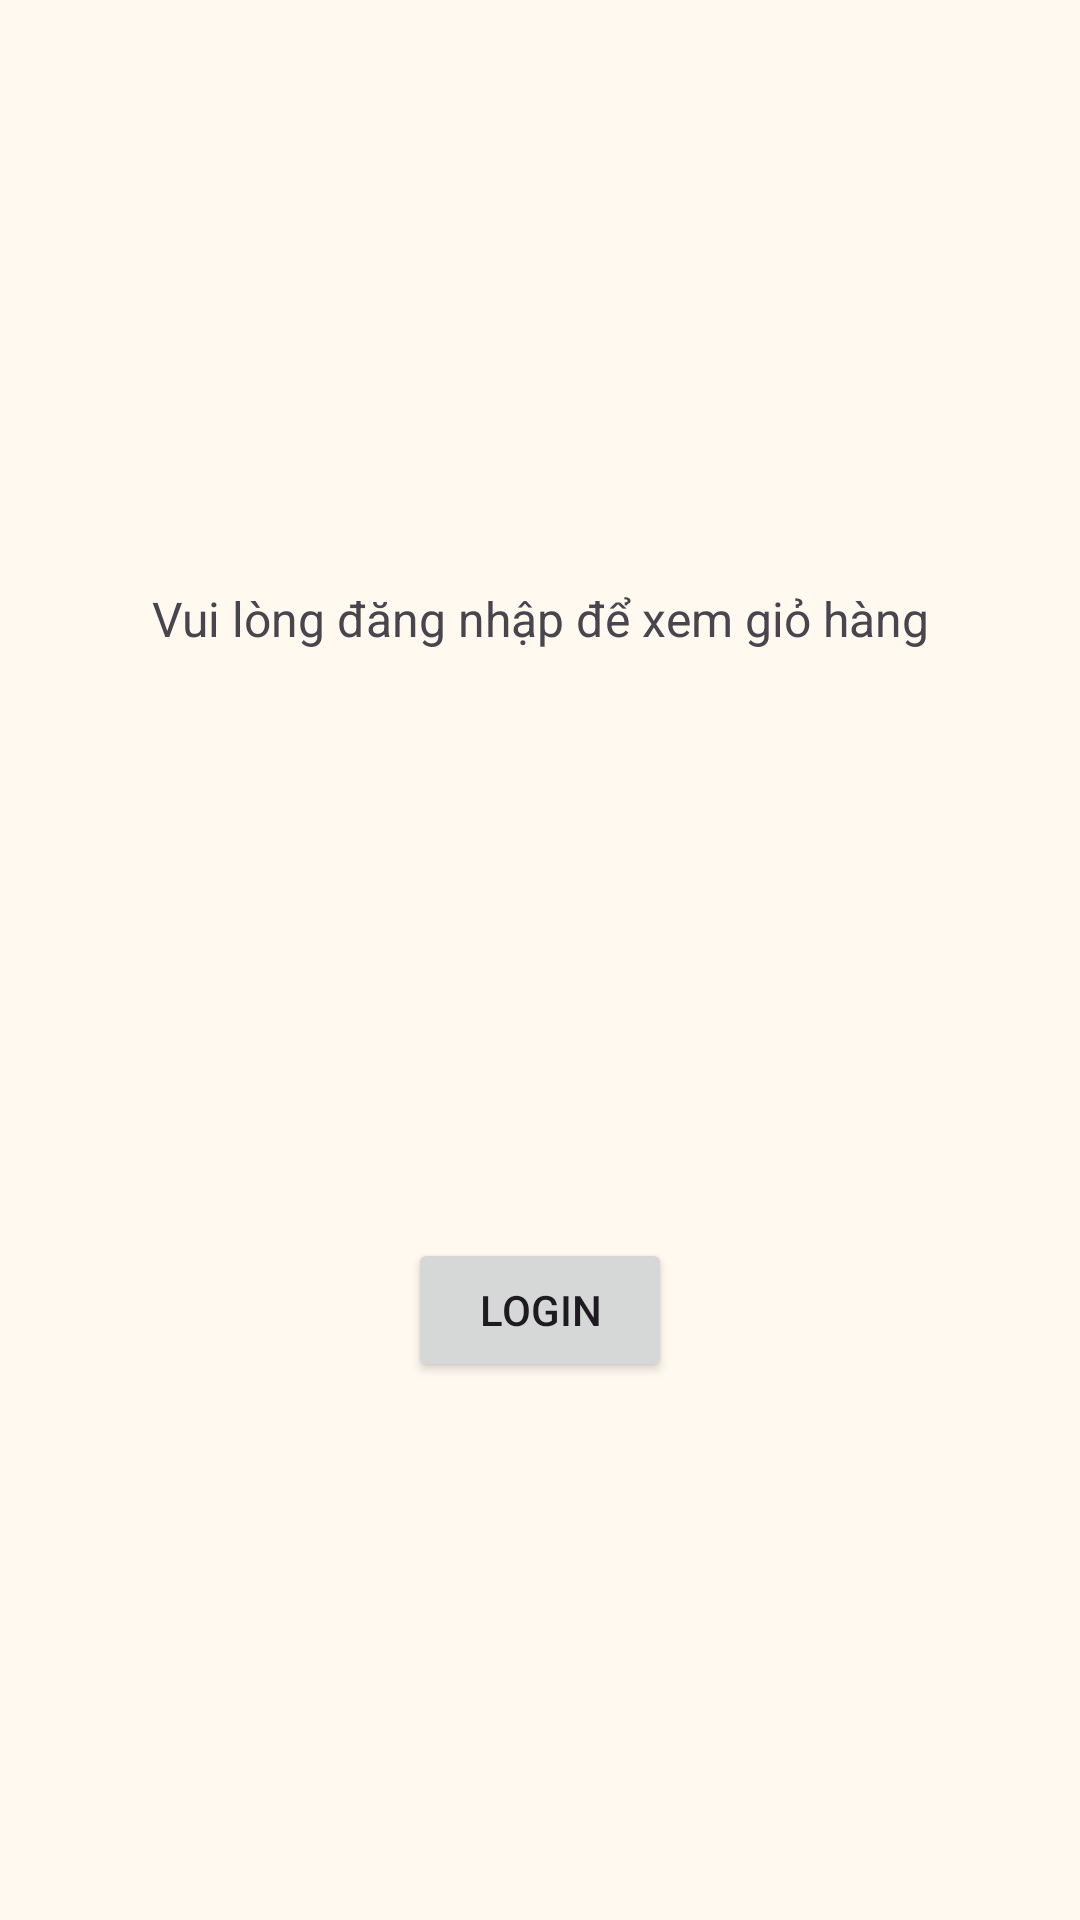

Produce the Android XML layout that renders to this screen, including the resource entries it uses.
<!-- AndroidManifest.xml: application theme Theme.StorageMiniProjectCodeBase2 -->
<!-- res/layout/fragment_cart.xml -->
<?xml version="1.0" encoding="utf-8"?>
<androidx.constraintlayout.widget.ConstraintLayout xmlns:android="http://schemas.android.com/apk/res/android"
    xmlns:app="http://schemas.android.com/apk/res-auto"
    xmlns:tools="http://schemas.android.com/tools"
    android:layout_width="match_parent"
    android:layout_height="match_parent"
    tools:context="com.example.storageminiprojectcodebase2.ui.order.CartFragment">

    <TextView
        android:id="@+id/text_login_required"
        android:layout_width="0dp"
        android:layout_height="wrap_content"
        android:padding="16dp"
        android:text="Vui lòng đăng nhập để xem giỏ hàng"
        android:textAlignment="center"
        android:textSize="16sp"
        app:layout_constraintBottom_toTopOf="@+id/btn_login"
        app:layout_constraintEnd_toEndOf="parent"
        app:layout_constraintStart_toStartOf="parent"
        app:layout_constraintTop_toTopOf="parent" />

    <Button
        android:id="@+id/btn_login"
        android:layout_width="wrap_content"
        android:layout_height="wrap_content"
        android:text="@string/login"
        app:layout_constraintTop_toBottomOf="@+id/text_login_required"
        app:layout_constraintBottom_toBottomOf="parent"
        app:layout_constraintStart_toStartOf="parent"
        app:layout_constraintEnd_toEndOf="parent" />

    <androidx.recyclerview.widget.RecyclerView
        android:id="@+id/recycler_cart"
        android:layout_width="0dp"
        android:layout_height="0dp"
        android:visibility="gone"
        app:layout_constraintTop_toTopOf="parent"
        app:layout_constraintBottom_toTopOf="@+id/btn_checkout"
        app:layout_constraintStart_toStartOf="parent"
        app:layout_constraintEnd_toEndOf="parent" />

    <TextView
        android:id="@+id/text_empty"
        android:layout_width="wrap_content"
        android:layout_height="wrap_content"
        android:visibility="gone"
        android:text="Giỏ hàng trống"
        android:textSize="16sp"
        app:layout_constraintTop_toTopOf="parent"
        app:layout_constraintBottom_toTopOf="@+id/btn_checkout"
        app:layout_constraintStart_toStartOf="parent"
        app:layout_constraintEnd_toEndOf="parent"
        android:layout_marginBottom="12dp" />

    <TextView
        android:id="@+id/text_total"
        android:layout_width="0dp"
        android:layout_height="wrap_content"
        android:visibility="gone"
        android:text="Tổng: 0 đ"
        android:textStyle="bold"
        android:padding="16dp"
        android:textSize="16sp"
        app:layout_constraintStart_toStartOf="parent"
        app:layout_constraintEnd_toEndOf="parent"
        app:layout_constraintBottom_toTopOf="@+id/btn_checkout" />

    <Button
        android:id="@+id/btn_checkout"
        android:layout_width="0dp"
        android:layout_height="wrap_content"
        android:visibility="gone"
        android:text="@string/checkout"
        android:layout_margin="16dp"
        app:layout_constraintBottom_toBottomOf="parent"
        app:layout_constraintStart_toStartOf="parent"
        app:layout_constraintEnd_toEndOf="parent" />

</androidx.constraintlayout.widget.ConstraintLayout>
<!-- resources referenced by this layout -->
<resources>
  <string name="checkout">Checkout</string>
  <string name="login">Login</string>
  <style name="Theme.StorageMiniProjectCodeBase2" parent="Base.Theme.StorageMiniProjectCodeBase2" />
  <style name="Base.Theme.StorageMiniProjectCodeBase2" parent="Theme.Material3.DayNight.NoActionBar">
          <item name="colorPrimary">@color/brand_primary</item>
          <item name="colorOnPrimary">@color/white</item>
          <item name="colorSecondary">@color/brand_secondary</item>
          <item name="colorOnSecondary">@color/brand_text</item>
          <item name="android:colorBackground">@color/brand_surface</item>
          <item name="colorSurface">@color/white</item>
          <item name="android:statusBarColor">@android:color/transparent</item>
          <item name="android:navigationBarColor">@color/brand_surface</item>
          <item name="android:windowLightStatusBar">true</item>
          <item name="android:windowLightNavigationBar">true</item>
      </style>
  <color name="brand_primary">#1F6F5F</color>
  <color name="white">#FFFFFF</color>
  <color name="brand_secondary">#F4B860</color>
  <color name="brand_text">#1A2A2A</color>
  <color name="brand_surface">#FFF9F0</color>
</resources>
